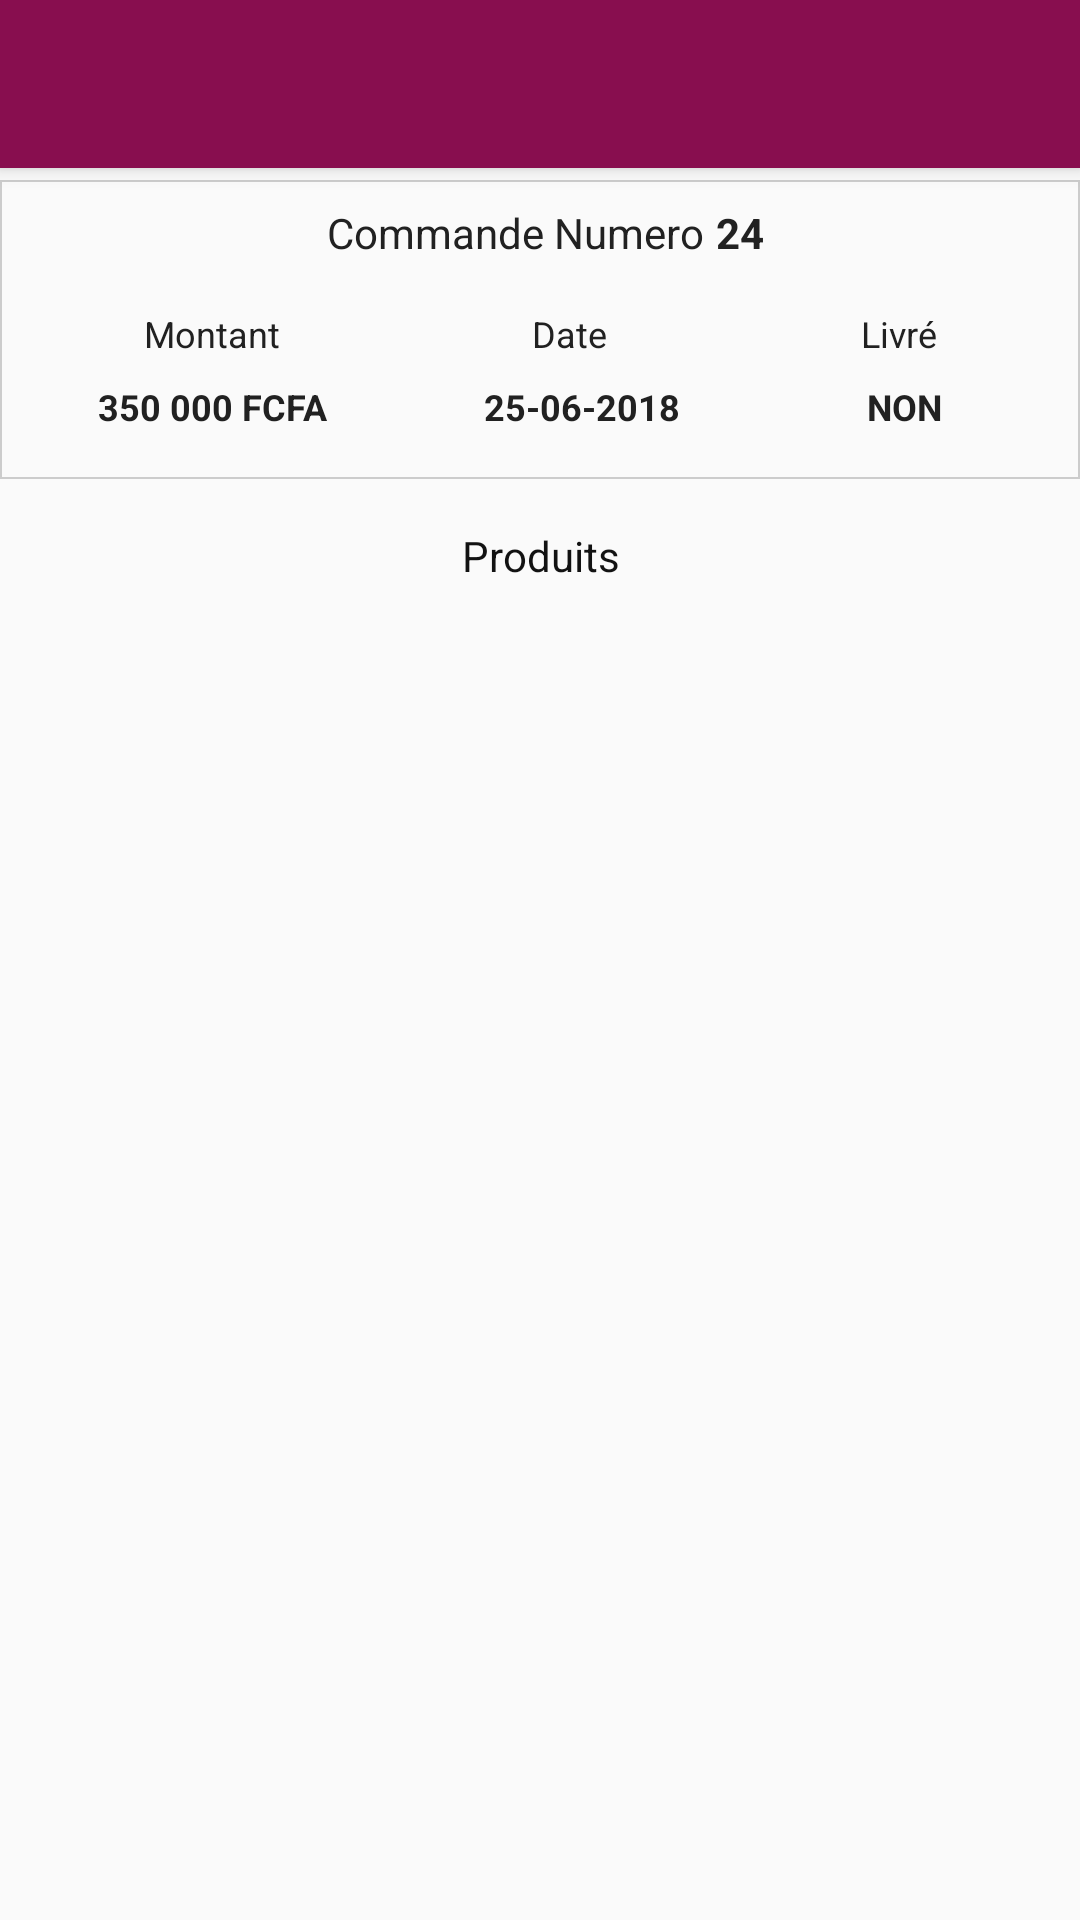

Layout XML and referenced resources for this Android screen:
<!-- AndroidManifest.xml: application theme AppTheme -->
<!-- res/layout/activity_order_details.xml -->
<?xml version="1.0" encoding="utf-8"?>
<android.support.design.widget.CoordinatorLayout xmlns:android="http://schemas.android.com/apk/res/android"
    xmlns:app="http://schemas.android.com/apk/res-auto"
    xmlns:tools="http://schemas.android.com/tools"
    android:layout_width="match_parent"
    android:layout_height="match_parent"
    tools:context=".OrderDetailsActivity">

    <android.support.design.widget.AppBarLayout
        android:layout_width="match_parent"
        android:layout_height="wrap_content"
        android:theme="@style/AppTheme.AppBarOverlay">
        <android.support.v7.widget.Toolbar
            android:layout_width="match_parent"
            android:layout_height="?attr/actionBarSize"
            android:id="@+id/toolbar"
            app:popupTheme="@style/AppTheme.PopupOverlay"></android.support.v7.widget.Toolbar>
    </android.support.design.widget.AppBarLayout>

    <android.support.v4.widget.NestedScrollView
        android:layout_width="match_parent"
        android:layout_height="match_parent"
        app:layout_behavior="@string/appbar_scrolling_view_behavior">

        <LinearLayout
            android:layout_width="match_parent"
            android:layout_height="wrap_content"
            android:orientation="vertical">

            <LinearLayout
                android:layout_width="match_parent"
                android:layout_height="wrap_content"
                android:orientation="vertical"
                android:layout_marginTop="4dp"
                android:background="@drawable/rect_empty_border">

                <LinearLayout
                    android:orientation="horizontal"
                    android:layout_width="match_parent"
                    android:layout_height="wrap_content"
                    android:gravity="center_horizontal"
                    android:visibility="visible"
                    android:layout_weight=".25"
                    android:padding="4dp"
                    android:layout_marginTop="4dp">

                    <TextView
                        android:layout_width="wrap_content"
                        android:layout_height="wrap_content"
                        android:layout_gravity="center_horizontal"
                        android:gravity="center_vertical"
                        android:text="Commande Numero"
                        android:textColor="#212121"
                        android:textSize="14sp"
                        android:layout_marginRight="4dp"
                        android:layout_marginLeft="4dp" />

                    <TextView
                        android:id="@+id/commandeid"
                        android:layout_width="wrap_content"
                        android:layout_height="wrap_content"
                        android:layout_gravity="center_vertical"
                        android:gravity="center"
                        android:text="24"
                        android:textStyle="bold"
                        android:textColor="#212121"
                        android:textSize="14sp"/>


                </LinearLayout>

                <LinearLayout
                    android:orientation="horizontal"
                    android:layout_width="match_parent"
                    android:layout_height="wrap_content"
                    android:padding="4dp"
                    android:layout_marginTop="4dp"
                    android:layout_marginBottom="4dp"
                    android:gravity="center_vertical">

                    <LinearLayout
                        android:orientation="vertical"
                        android:layout_width="92dp"
                        android:layout_weight=".33"
                        android:layout_height="wrap_content"
                        android:gravity="center_vertical"
                        android:paddingTop="4dp">

                        <TextView
                            android:layout_width="wrap_content"
                            android:layout_height="wrap_content"
                            android:layout_gravity="center_horizontal"
                            android:gravity="center"
                            android:text="Montant"
                            android:textColor="#212121"
                            android:textSize="12sp"/>

                        <TextView
                            android:id="@+id/mont"
                            android:layout_width="match_parent"
                            android:layout_height="wrap_content"
                            android:layout_gravity="center_vertical"
                            android:gravity="center"
                            android:padding="8dp"
                            android:text="350 000 FCFA"
                            android:textStyle="bold"
                            android:textColor="#212121"
                            android:textSize="12sp"/>

                    </LinearLayout>


                    <LinearLayout
                        android:orientation="vertical"
                        android:layout_width="72dp"
                        android:layout_height="wrap_content"
                        android:gravity="center_vertical"
                        android:layout_weight=".33"
                        android:paddingTop="4dp"
                        android:layout_marginBottom="4dp">

                        <TextView
                            android:layout_width="wrap_content"
                            android:layout_height="wrap_content"
                            android:layout_gravity="center_horizontal"
                            android:gravity="center"
                            android:text="Date"
                            android:textColor="#212121"
                            android:textSize="12sp"
                            android:layout_marginRight="4dp"
                            android:layout_marginBottom="8dp"/>

                        <TextView
                            android:id="@+id/date"
                            android:layout_width="match_parent"
                            android:layout_height="wrap_content"
                            android:layout_gravity="center_vertical"
                            android:gravity="center"
                            android:text="25-06-2018"
                            android:textStyle="bold"
                            android:textColor="#212121"
                            android:textSize="12sp"/>

                    </LinearLayout>

                    <LinearLayout
                        android:orientation="vertical"
                        android:layout_width="64dp"
                        android:layout_height="wrap_content"
                        android:gravity="center_vertical"
                        android:layout_weight=".33"
                        android:paddingTop="4dp">

                        <TextView
                            android:layout_width="wrap_content"
                            android:layout_height="wrap_content"
                            android:layout_gravity="center_horizontal"
                            android:gravity="center"
                            android:text="Livré"
                            android:textColor="#212121"
                            android:textSize="12sp"
                            android:layout_marginRight="4dp"/>

                        <TextView
                            android:id="@+id/livré"
                            android:layout_width="match_parent"
                            android:layout_height="wrap_content"
                            android:layout_gravity="center_vertical"
                            android:gravity="center"
                            android:padding="8dp"
                            android:text="NON"
                            android:textStyle="bold"
                            android:textColor="#212121"
                            android:textSize="12sp"
                            android:layout_marginRight="4dp"/>

                    </LinearLayout>

                </LinearLayout>

            </LinearLayout>

            <TextView
                android:layout_width="match_parent"
                android:layout_height="wrap_content"
                android:text="Produits"
                android:gravity="center_horizontal"
                android:layout_marginTop="16dp"
                android:textColor="#121212"/>

            <android.support.v7.widget.RecyclerView
                android:layout_width="match_parent"
                android:layout_height="wrap_content"
                android:layout_marginTop="4dp"
                android:id="@+id/recyclerV">

            </android.support.v7.widget.RecyclerView>

        </LinearLayout>

    </android.support.v4.widget.NestedScrollView>

</android.support.design.widget.CoordinatorLayout>
<!-- resources referenced by this layout -->
<resources>
  <!-- drawable rect_empty_border (drawable) -->
  <?xml version="1.0" encoding="utf-8"?>
  <shape xmlns:android="http://schemas.android.com/apk/res/android">
  
      <solid
          android:color="@android:color/transparent" />
  
      <stroke
          android:color="#ccc"
          android:width="0.5dp" />
  
  </shape>
  <style name="AppTheme.AppBarOverlay" parent="ThemeOverlay.AppCompat.Dark.ActionBar" />
  <style name="AppTheme.PopupOverlay" parent="ThemeOverlay.AppCompat.Light" />
  <style name="AppTheme" parent="Theme.AppCompat.Light.DarkActionBar">
          
          <item name="colorPrimary">@color/colorPrimary</item>
          <item name="colorPrimaryDark">@color/colorPrimaryDark</item>
          <item name="colorAccent">@color/colorAccent</item>
          <item name="windowActionBar">false</item>
          <item name="windowNoTitle">true</item>
      </style>
  <color name="colorPrimary">#880e4f</color>
  <color name="colorPrimaryDark">#600E4F</color>
  <color name="colorAccent">#3F51B5</color>
</resources>
